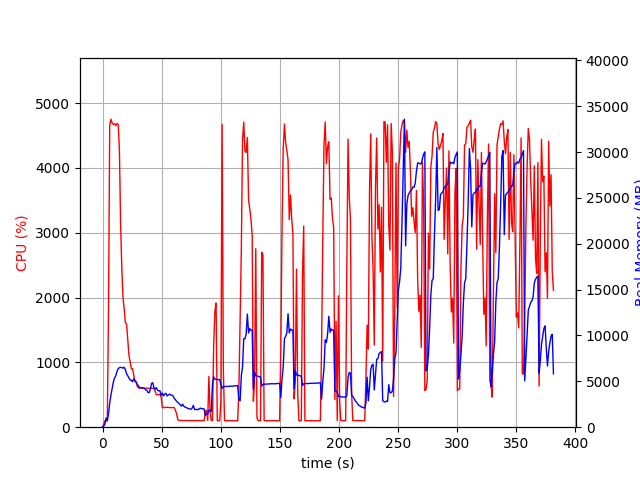

The file beside this chart, header and first rows:
elapsed_time, nproc, cpu, mem_real, mem_virtual
4.57763671875e-05, 1, 0.0, 9.719, 3186
1.007, 1, 45.7, 109.3, 777.6
2.016, 1, 100.2, 333.3, 1902
3.024, 1, 99.2, 1017, 3182
4.032, 1, 101.1, 689, 2670
5.041, 1, 1815, 1497, 7360
6.06, 1, 4658, 2607, 8575
7.086, 1, 4750, 3499, 9553
8.113, 1, 4690, 4226, 10330
9.136, 1, 4670, 4913, 11068
10.16, 1, 4681, 5377, 11743
11.19, 1, 4651, 5594, 11970
12.22, 1, 4686, 6081, 12616
13.24, 1, 4669, 6369, 12978
14.27, 1, 4282, 6492, 13254
15.28, 1, 3136, 6525, 13464
16.29, 1, 2462, 6496, 13636
17.3, 1, 1999, 6441, 13856
18.31, 1, 1827, 6537, 14184
19.32, 1, 1611, 6265, 14344
20.33, 1, 1596, 5830, 14388
21.34, 1, 1349, 5607, 14388
22.35, 1, 1104, 5365, 14388
23.36, 1, 1012, 5143, 14388
24.37, 1, 901.3, 5124, 14646
25.38, 1, 902.1, 4946, 14702
26.39, 1, 802.6, 5266, 15214
27.4, 1, 703.1, 5108, 15562
28.41, 1, 703.9, 4901, 15696
29.42, 1, 627.0, 4666, 15696
30.43, 1, 605.5, 4491, 15696
31.44, 1, 603.3, 4326, 15696
32.45, 1, 605.1, 4251, 15696
33.46, 1, 601.9, 4321, 15696
34.47, 1, 601.8, 4293, 15696
35.47, 1, 601.3, 4237, 15696
36.48, 1, 602.6, 4063, 15696
37.49, 1, 600.8, 4011, 15696
38.5, 1, 600.5, 3783, 15696
39.51, 1, 601.8, 3769, 15696
40.52, 1, 602.8, 4167, 15696
41.53, 1, 600.5, 4784, 15888
42.54, 1, 599.4, 4848, 16112
43.55, 1, 603.7, 4287, 16112
44.56, 1, 553.2, 4133, 16112
45.57, 1, 501.4, 4317, 16112
46.57, 1, 502.2, 4044, 16112
47.58, 1, 502.6, 3948, 16112
48.59, 1, 504.7, 3978, 16112
49.6, 1, 464.9, 3474, 16112
50.61, 1, 301.6, 3723, 16112
51.62, 1, 304.6, 3406, 16112
52.62, 1, 302.6, 3616, 16112
53.63, 1, 304.5, 3701, 16112
54.64, 1, 307.7, 3410, 16112
55.65, 1, 302.6, 3521, 16112
56.65, 1, 305.4, 3596, 16112
57.66, 1, 301.6, 3523, 16112
58.67, 1, 302.7, 3494, 16112
59.68, 1, 303.3, 3414, 16112
... 317 more rows
